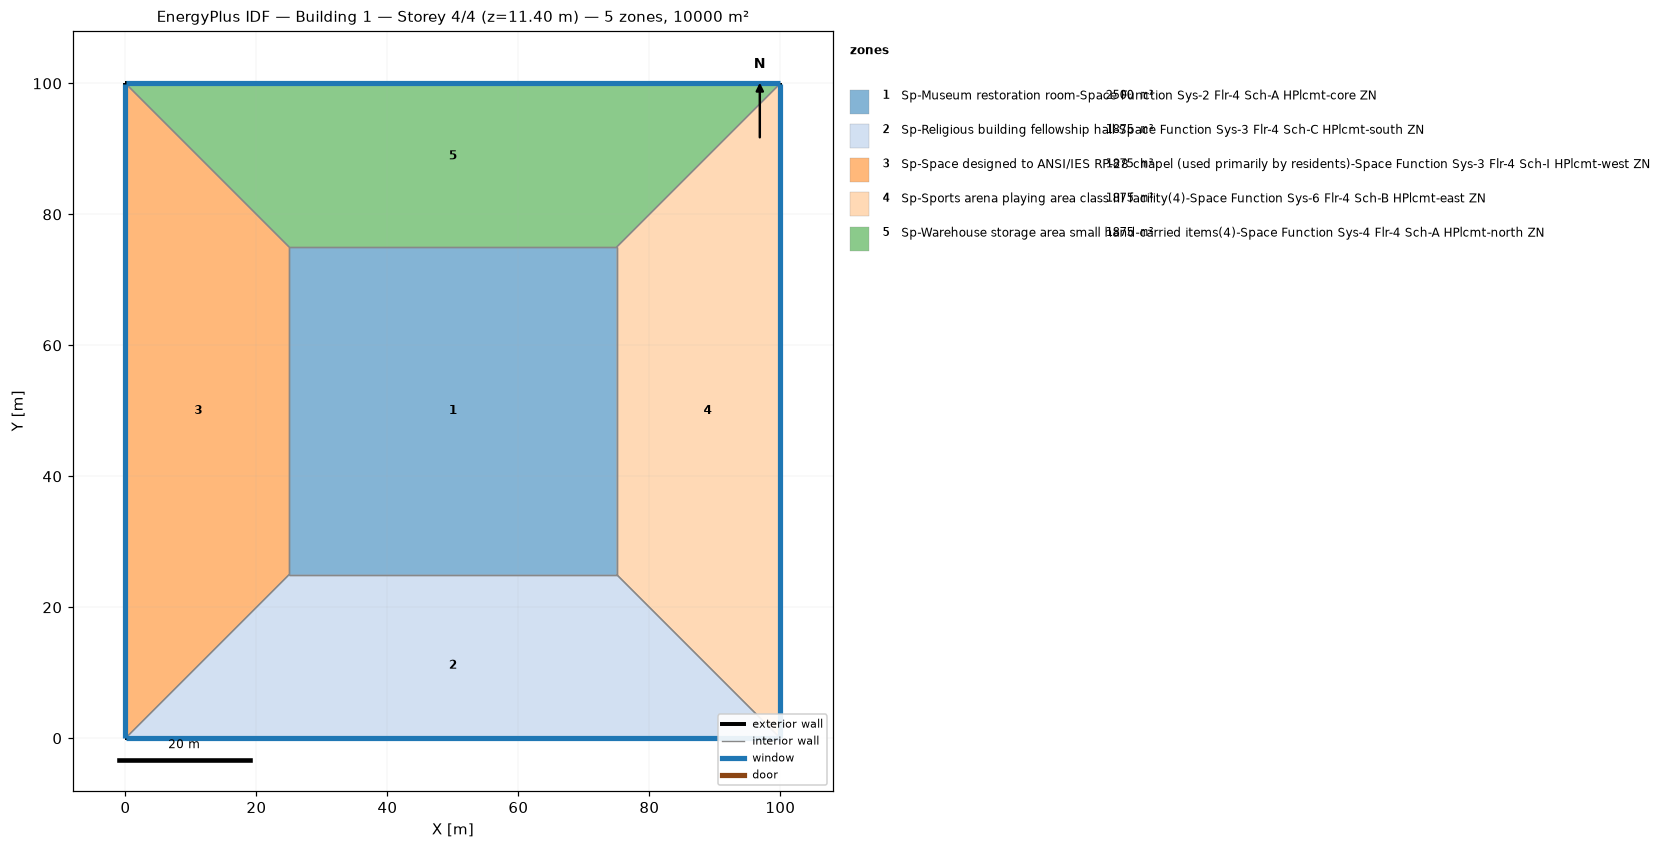
=== STOREY PLAN SPEC (per zone: floor XY polygon, exterior-wall plan segments, windows/doors) ===
zone 1: Sp-Museum restoration room-Space Function Sys-2 Flr-4 Sch-A HPlcmt-core ZN  (2500.0 m²)
  floor: (25.00, 25.00) (25.00, 75.00) (75.00, 75.00) (75.00, 25.00)
  interior walls: 4
zone 2: Sp-Religious building fellowship hall-Space Function Sys-3 Flr-4 Sch-C HPlcmt-south ZN  (1875.0 m²)
  floor: (100.00, 0.00) (0.00, 0.00) (25.00, 25.00) (75.00, 25.00)
  exterior wall: (0.00, 0.00) – (100.00, 0.00)  [100.0 m]
    window: (0.03, 0.00) – (99.97, 0.00)  [95.0 m²]
  interior walls: 3
zone 3: Sp-Space designed to ANSI/IES RP-28 chapel (used primarily by residents)-Space Function Sys-3 Flr-4 Sch-I HPlcmt-west ZN  (1875.0 m²)
  floor: (0.00, 0.00) (0.00, 100.00) (25.00, 75.00) (25.00, 25.00)
  exterior wall: (0.00, 100.00) – (0.00, 0.00)  [100.0 m]
    window: (0.00, 99.97) – (0.00, 0.03)  [95.0 m²]
  interior walls: 3
zone 4: Sp-Sports arena playing area class III facility(4)-Space Function Sys-6 Flr-4 Sch-B HPlcmt-east ZN  (1875.0 m²)
  floor: (100.00, 100.00) (100.00, 0.00) (75.00, 25.00) (75.00, 75.00)
  exterior wall: (100.00, 0.00) – (100.00, 100.00)  [100.0 m]
    window: (100.00, 0.03) – (100.00, 99.97)  [95.0 m²]
  interior walls: 3
zone 5: Sp-Warehouse storage area small hand-carried items(4)-Space Function Sys-4 Flr-4 Sch-A HPlcmt-north ZN  (1875.0 m²)
  floor: (0.00, 100.00) (100.00, 100.00) (75.00, 75.00) (25.00, 75.00)
  exterior wall: (100.00, 100.00) – (0.00, 100.00)  [100.0 m]
    window: (99.97, 100.00) – (0.03, 100.00)  [95.0 m²]
  interior walls: 3

=== DERIVED (storey summary) ===
Building: Building 1
Storey: 4 of 4  (floor level z = 11.40 m)
Storey gross floor area: 10000.0 m²
Zones on this storey: 5
  - Sp-Museum restoration room-Space Function Sys-2 Flr-4 Sch-A HPlcmt-core ZN: floor 2500.0 m²
  - Sp-Religious building fellowship hall-Space Function Sys-3 Flr-4 Sch-C HPlcmt-south ZN: floor 1875.0 m²; exterior wall 100.0 m (380.0 m²); 1 window(s) 95.0 m²; WWR 25.0%
  - Sp-Space designed to ANSI/IES RP-28 chapel (used primarily by residents)-Space Function Sys-3 Flr-4 Sch-I HPlcmt-west ZN: floor 1875.0 m²; exterior wall 100.0 m (380.0 m²); 1 window(s) 95.0 m²; WWR 25.0%
  - Sp-Sports arena playing area class III facility(4)-Space Function Sys-6 Flr-4 Sch-B HPlcmt-east ZN: floor 1875.0 m²; exterior wall 100.0 m (380.0 m²); 1 window(s) 95.0 m²; WWR 25.0%
  - Sp-Warehouse storage area small hand-carried items(4)-Space Function Sys-4 Flr-4 Sch-A HPlcmt-north ZN: floor 1875.0 m²; exterior wall 100.0 m (380.0 m²); 1 window(s) 95.0 m²; WWR 25.0%
Zone adjacency (shared interzone walls):
  - Sp-Museum restoration room-Space Function Sys-2 Flr-4 Sch-A HPlcmt-core ZN ↔ Sp-Religious building fellowship hall-Space Function Sys-3 Flr-4 Sch-C HPlcmt-south ZN
  - Sp-Museum restoration room-Space Function Sys-2 Flr-4 Sch-A HPlcmt-core ZN ↔ Sp-Space designed to ANSI/IES RP-28 chapel (used primarily by residents)-Space Function Sys-3 Flr-4 Sch-I HPlcmt-west ZN
  - Sp-Museum restoration room-Space Function Sys-2 Flr-4 Sch-A HPlcmt-core ZN ↔ Sp-Sports arena playing area class III facility(4)-Space Function Sys-6 Flr-4 Sch-B HPlcmt-east ZN
  - Sp-Museum restoration room-Space Function Sys-2 Flr-4 Sch-A HPlcmt-core ZN ↔ Sp-Warehouse storage area small hand-carried items(4)-Space Function Sys-4 Flr-4 Sch-A HPlcmt-north ZN
  - Sp-Religious building fellowship hall-Space Function Sys-3 Flr-4 Sch-C HPlcmt-south ZN ↔ Sp-Space designed to ANSI/IES RP-28 chapel (used primarily by residents)-Space Function Sys-3 Flr-4 Sch-I HPlcmt-west ZN
  - Sp-Religious building fellowship hall-Space Function Sys-3 Flr-4 Sch-C HPlcmt-south ZN ↔ Sp-Sports arena playing area class III facility(4)-Space Function Sys-6 Flr-4 Sch-B HPlcmt-east ZN
  - Sp-Space designed to ANSI/IES RP-28 chapel (used primarily by residents)-Space Function Sys-3 Flr-4 Sch-I HPlcmt-west ZN ↔ Sp-Warehouse storage area small hand-carried items(4)-Space Function Sys-4 Flr-4 Sch-A HPlcmt-north ZN
  - Sp-Sports arena playing area class III facility(4)-Space Function Sys-6 Flr-4 Sch-B HPlcmt-east ZN ↔ Sp-Warehouse storage area small hand-carried items(4)-Space Function Sys-4 Flr-4 Sch-A HPlcmt-north ZN